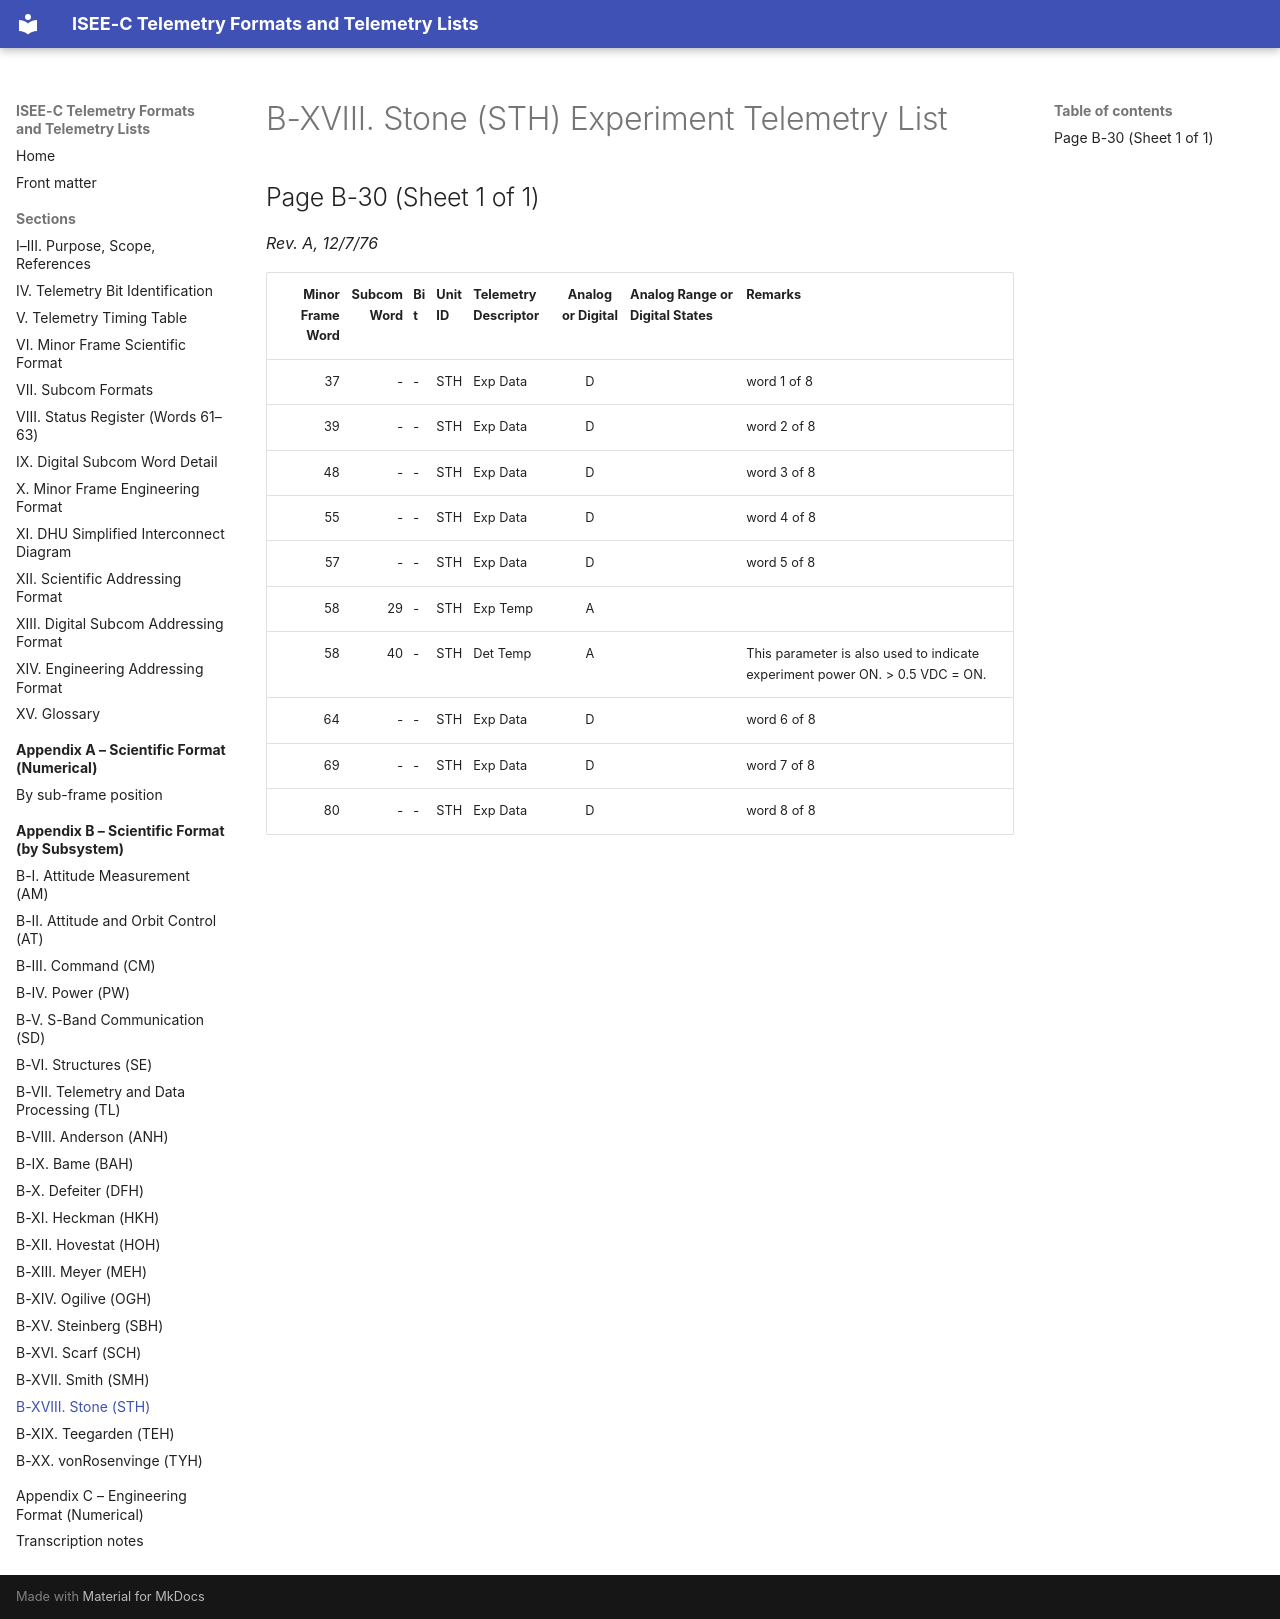

repository: NetworkEntropologist/isee3-decoder · page: appendix-b/b-xviii/index.html · generator: mkdocs

# B-XVIII. Stone (STH) Experiment Telemetry List

## Page B-30 (Sheet 1 of 1)

*Rev. A, 12/7/76*

| Minor Frame Word | Subcom Word | Bit | Unit ID | Telemetry Descriptor | Analog or Digital | Analog Range or Digital States | Remarks |
|---:|---:|---|---|---|:-:|---|---|
| 37 | - | - | STH | Exp Data | D |  | word 1 of 8 |
| 39 | - | - | STH | Exp Data | D |  | word 2 of 8 |
| 48 | - | - | STH | Exp Data | D |  | word 3 of 8 |
| 55 | - | - | STH | Exp Data | D |  | word 4 of 8 |
| 57 | - | - | STH | Exp Data | D |  | word 5 of 8 |
| 58 | 29 | - | STH | Exp Temp | A |  |  |
| 58 | 40 | - | STH | Det Temp | A |  | This parameter is also used to indicate experiment power ON. > 0.5 VDC = ON. |
| 64 | - | - | STH | Exp Data | D |  | word 6 of 8 |
| 69 | - | - | STH | Exp Data | D |  | word 7 of 8 |
| 80 | - | - | STH | Exp Data | D |  | word 8 of 8 |
